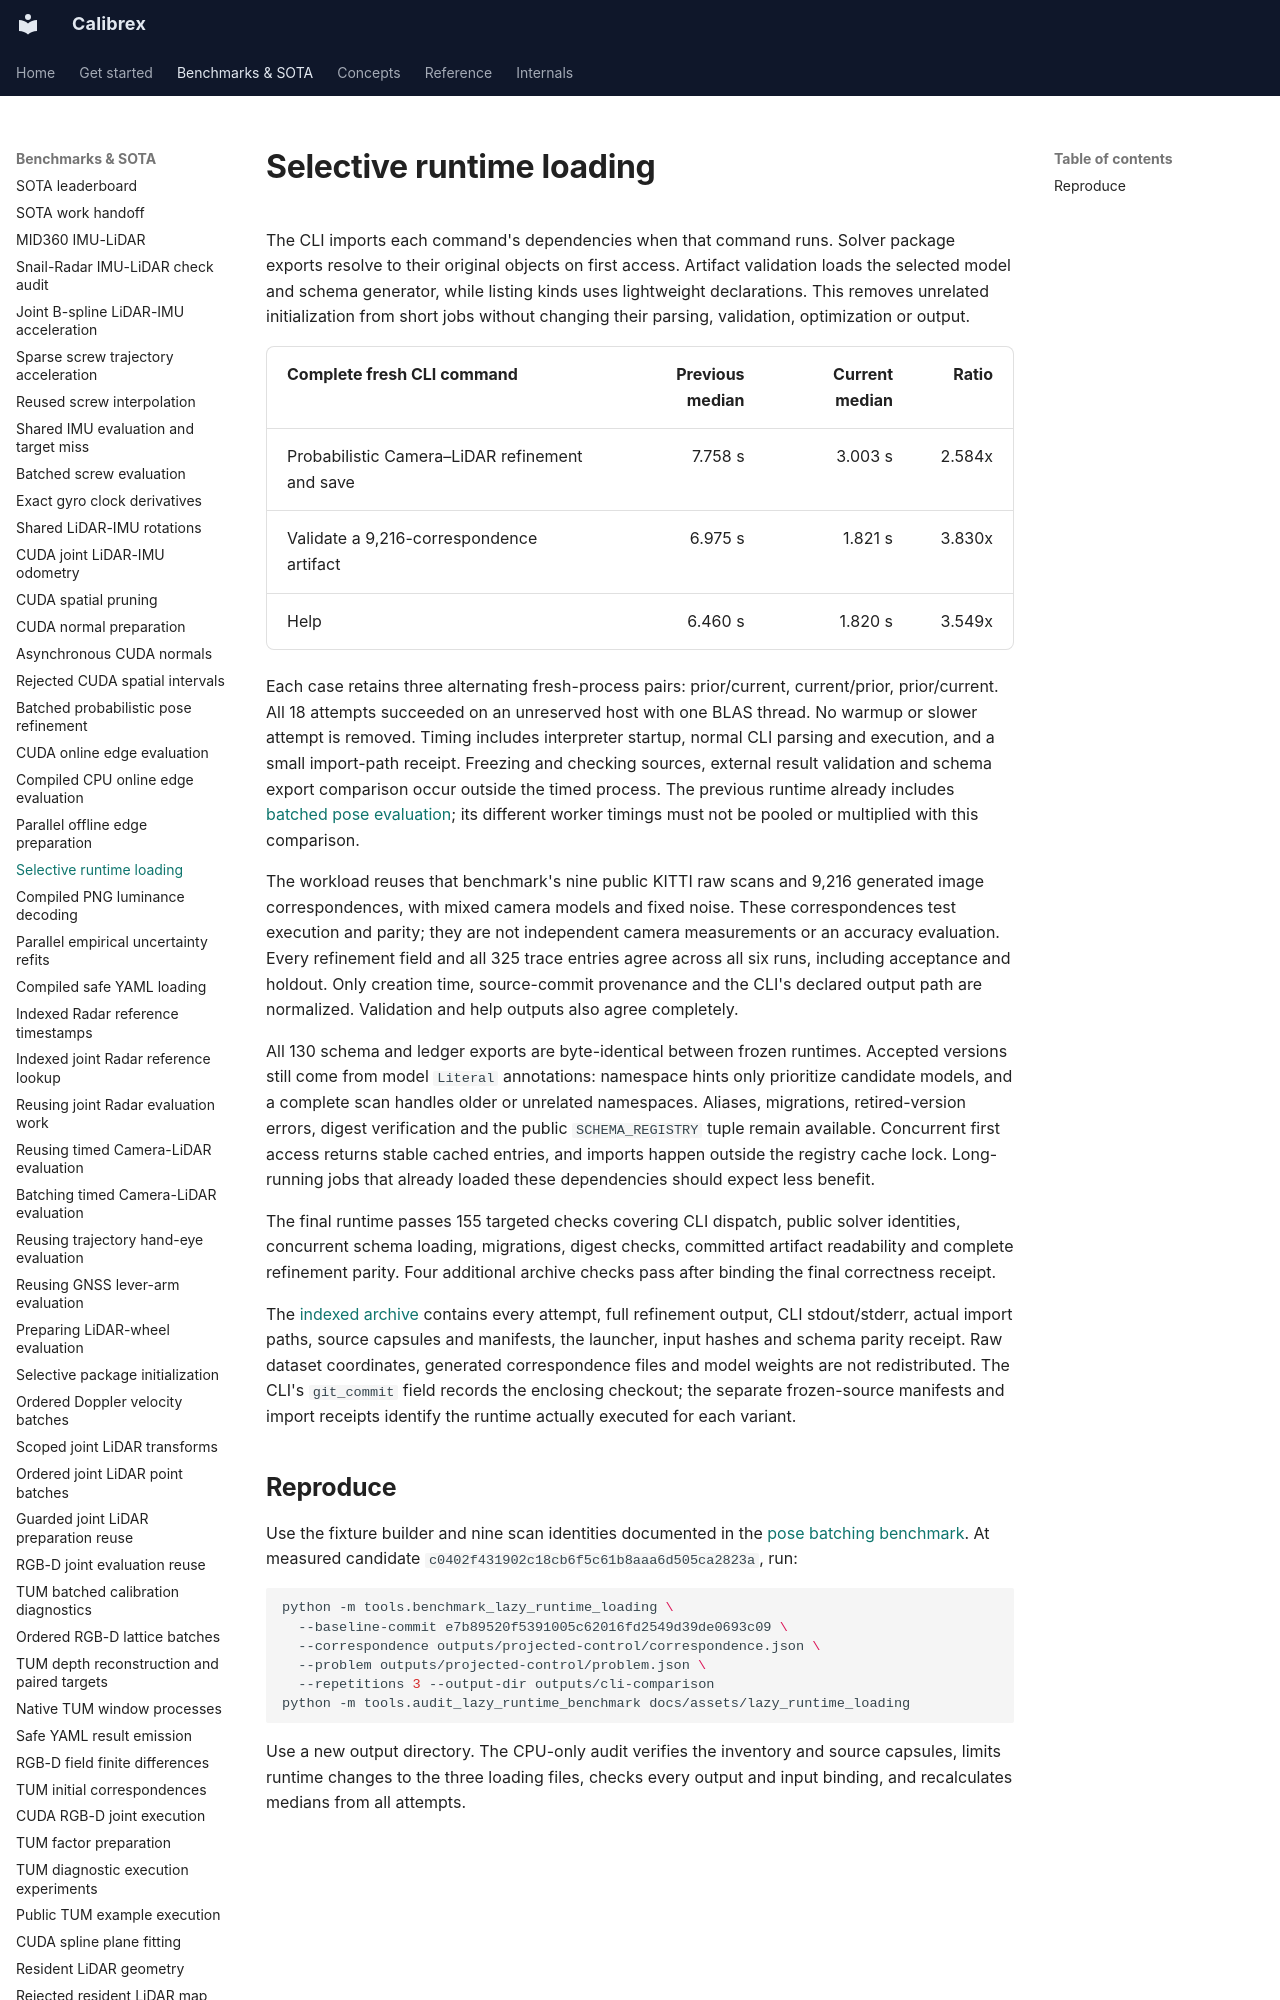

repository: rsasaki0109/Calibrex · page: benchmarks/lazy_runtime_loading/index.html · generator: mkdocs

# Selective runtime loading

The CLI imports each command's dependencies when that command runs. Solver
package exports resolve to their original objects on first access. Artifact
validation loads the selected model and schema generator, while listing kinds
uses lightweight declarations. This removes unrelated initialization from
short jobs without changing their parsing, validation, optimization or output.

| Complete fresh CLI command | Previous median | Current median | Ratio |
| --- | ---: | ---: | ---: |
| Probabilistic Camera–LiDAR refinement and save | 7.758 s | 3.003 s | 2.584x |
| Validate a 9,216-correspondence artifact | 6.975 s | 1.821 s | 3.830x |
| Help | 6.460 s | 1.820 s | 3.549x |

Each case retains three alternating fresh-process pairs: prior/current,
current/prior, prior/current. All 18 attempts succeeded on an unreserved host
with one BLAS thread. No warmup or slower attempt is removed. Timing includes
interpreter startup, normal CLI parsing and execution, and a small import-path
receipt. Freezing and checking sources, external result validation and schema
export comparison occur outside the timed process. The previous runtime already
includes [batched pose evaluation](probabilistic_pose_batching.md); its different
worker timings must not be pooled or multiplied with this comparison.

The workload reuses that benchmark's nine public KITTI raw scans and 9,216
generated image correspondences, with mixed camera models and fixed noise.
These correspondences test execution and parity; they are not independent
camera measurements or an accuracy evaluation. Every refinement field and all
325 trace entries agree across all six runs, including acceptance and holdout.
Only creation time, source-commit provenance and the CLI's declared output path
are normalized. Validation and help outputs also agree completely.
